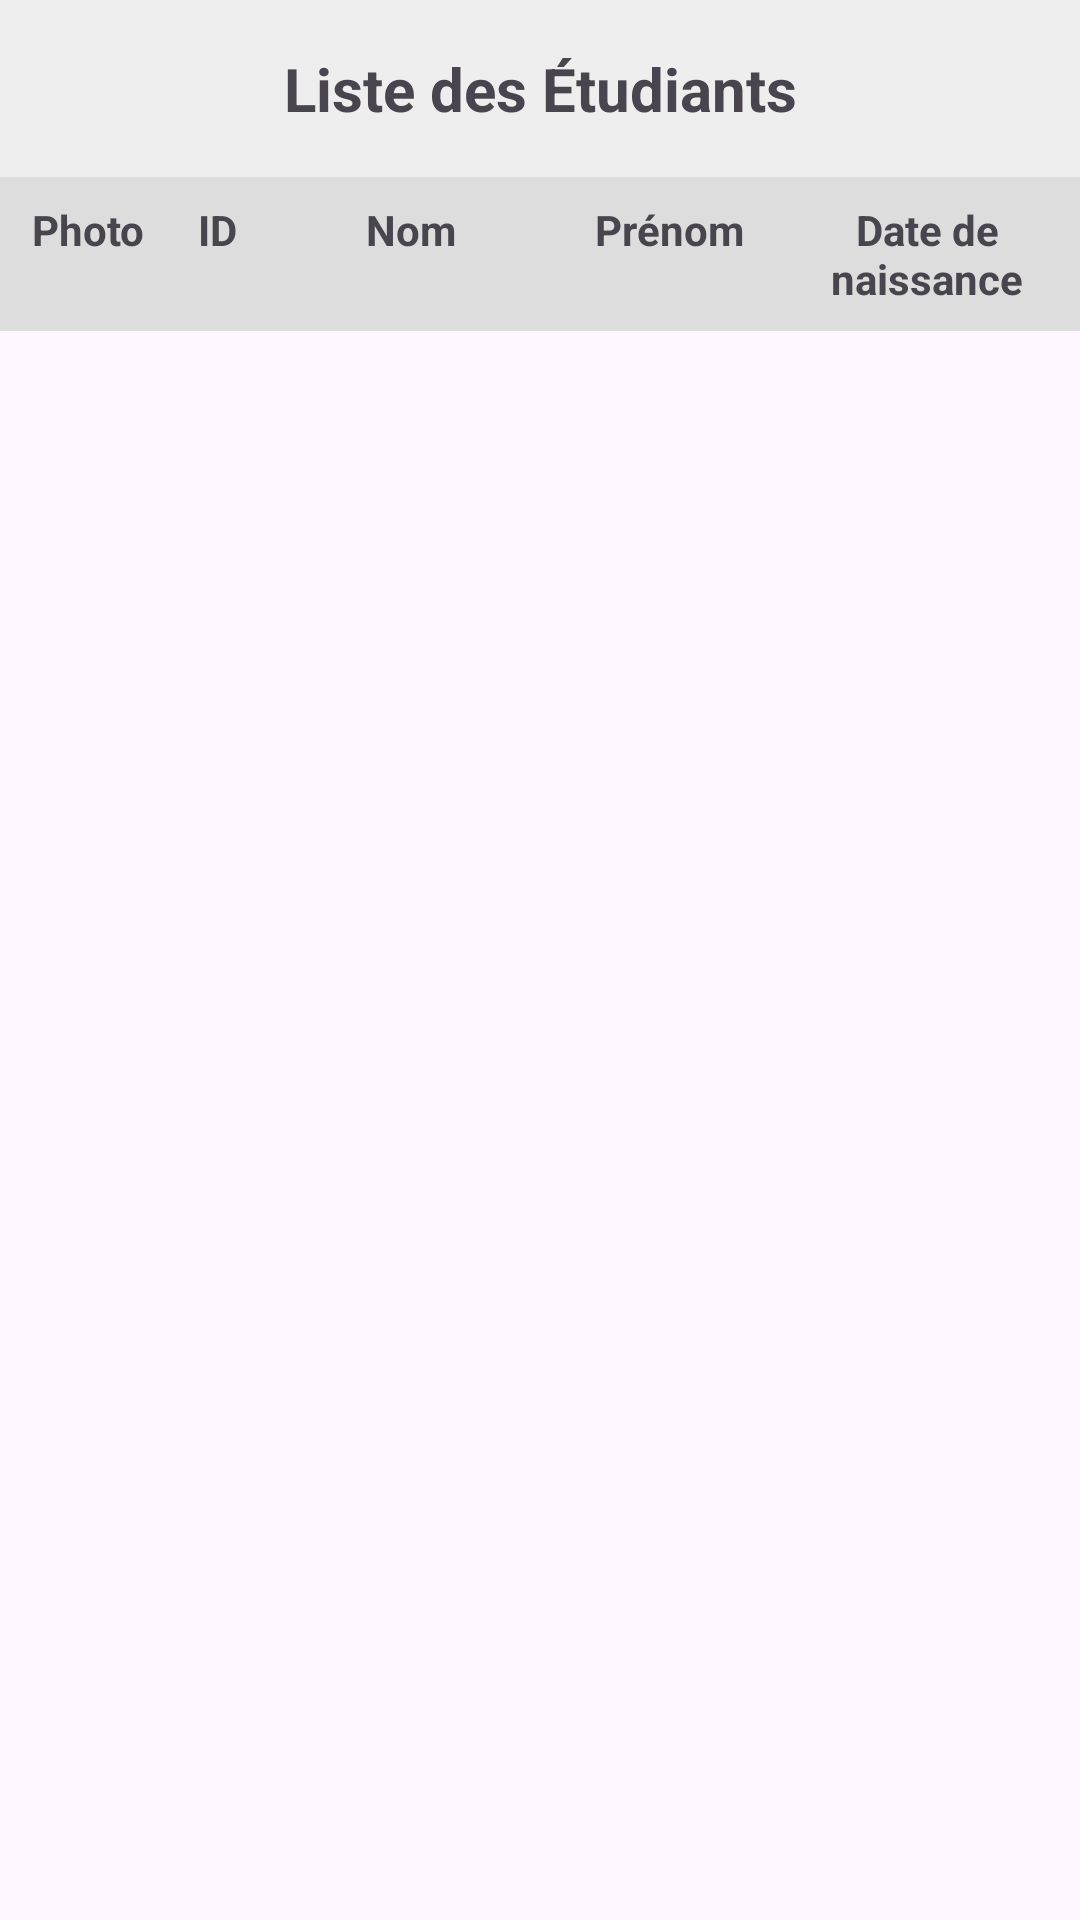

Produce the Android XML layout that renders to this screen, including the resource entries it uses.
<!-- AndroidManifest.xml: application theme Theme.TP5SQLite -->
<!-- res/layout/activity_table.xml -->
<?xml version="1.0" encoding="utf-8"?>
<LinearLayout xmlns:android="http://schemas.android.com/apk/res/android"
    xmlns:app="http://schemas.android.com/apk/res-auto"
    xmlns:tools="http://schemas.android.com/tools"
    android:layout_width="match_parent"
    android:layout_height="match_parent"
    android:orientation="vertical"
    tools:context=".TableActivity">

    <TextView
        android:layout_width="match_parent"
        android:layout_height="wrap_content"
        android:text="Liste des Étudiants"
        android:textSize="20sp"
        android:textStyle="bold"
        android:gravity="center"
        android:padding="16dp"
        android:background="#EEEEEE"/>

    <LinearLayout
        android:layout_width="match_parent"
        android:layout_height="wrap_content"
        android:orientation="horizontal"
        android:padding="8dp"
        android:background="#DDDDDD">

        <TextView
            android:layout_width="0dp"
            android:layout_height="wrap_content"
            android:layout_weight="1"
            android:text="Photo"
            android:textStyle="bold"
            android:gravity="center"/>

        <TextView
            android:layout_width="0dp"
            android:layout_height="wrap_content"
            android:layout_weight="1"
            android:text="ID"
            android:textStyle="bold"
            android:gravity="center"/>

        <TextView
            android:layout_width="0dp"
            android:layout_height="wrap_content"
            android:layout_weight="2"
            android:text="Nom"
            android:textStyle="bold"
            android:gravity="center"/>

        <TextView
            android:layout_width="0dp"
            android:layout_height="wrap_content"
            android:layout_weight="2"
            android:text="Prénom"
            android:textStyle="bold"
            android:gravity="center"/>

        <TextView
            android:layout_width="0dp"
            android:layout_height="wrap_content"
            android:layout_weight="2"
            android:text="Date de naissance"
            android:textStyle="bold"
            android:gravity="center"/>
    </LinearLayout>

    <androidx.recyclerview.widget.RecyclerView
        android:id="@+id/recyclerView"
        android:layout_width="match_parent"
        android:layout_height="match_parent"
        android:padding="8dp"/>

</LinearLayout>
<!-- resources referenced by this layout -->
<resources>
  <style name="Theme.TP5SQLite" parent="Base.Theme.TP5SQLite" />
  <style name="Base.Theme.TP5SQLite" parent="Theme.Material3.DayNight.NoActionBar">
          
          
      </style>
</resources>
